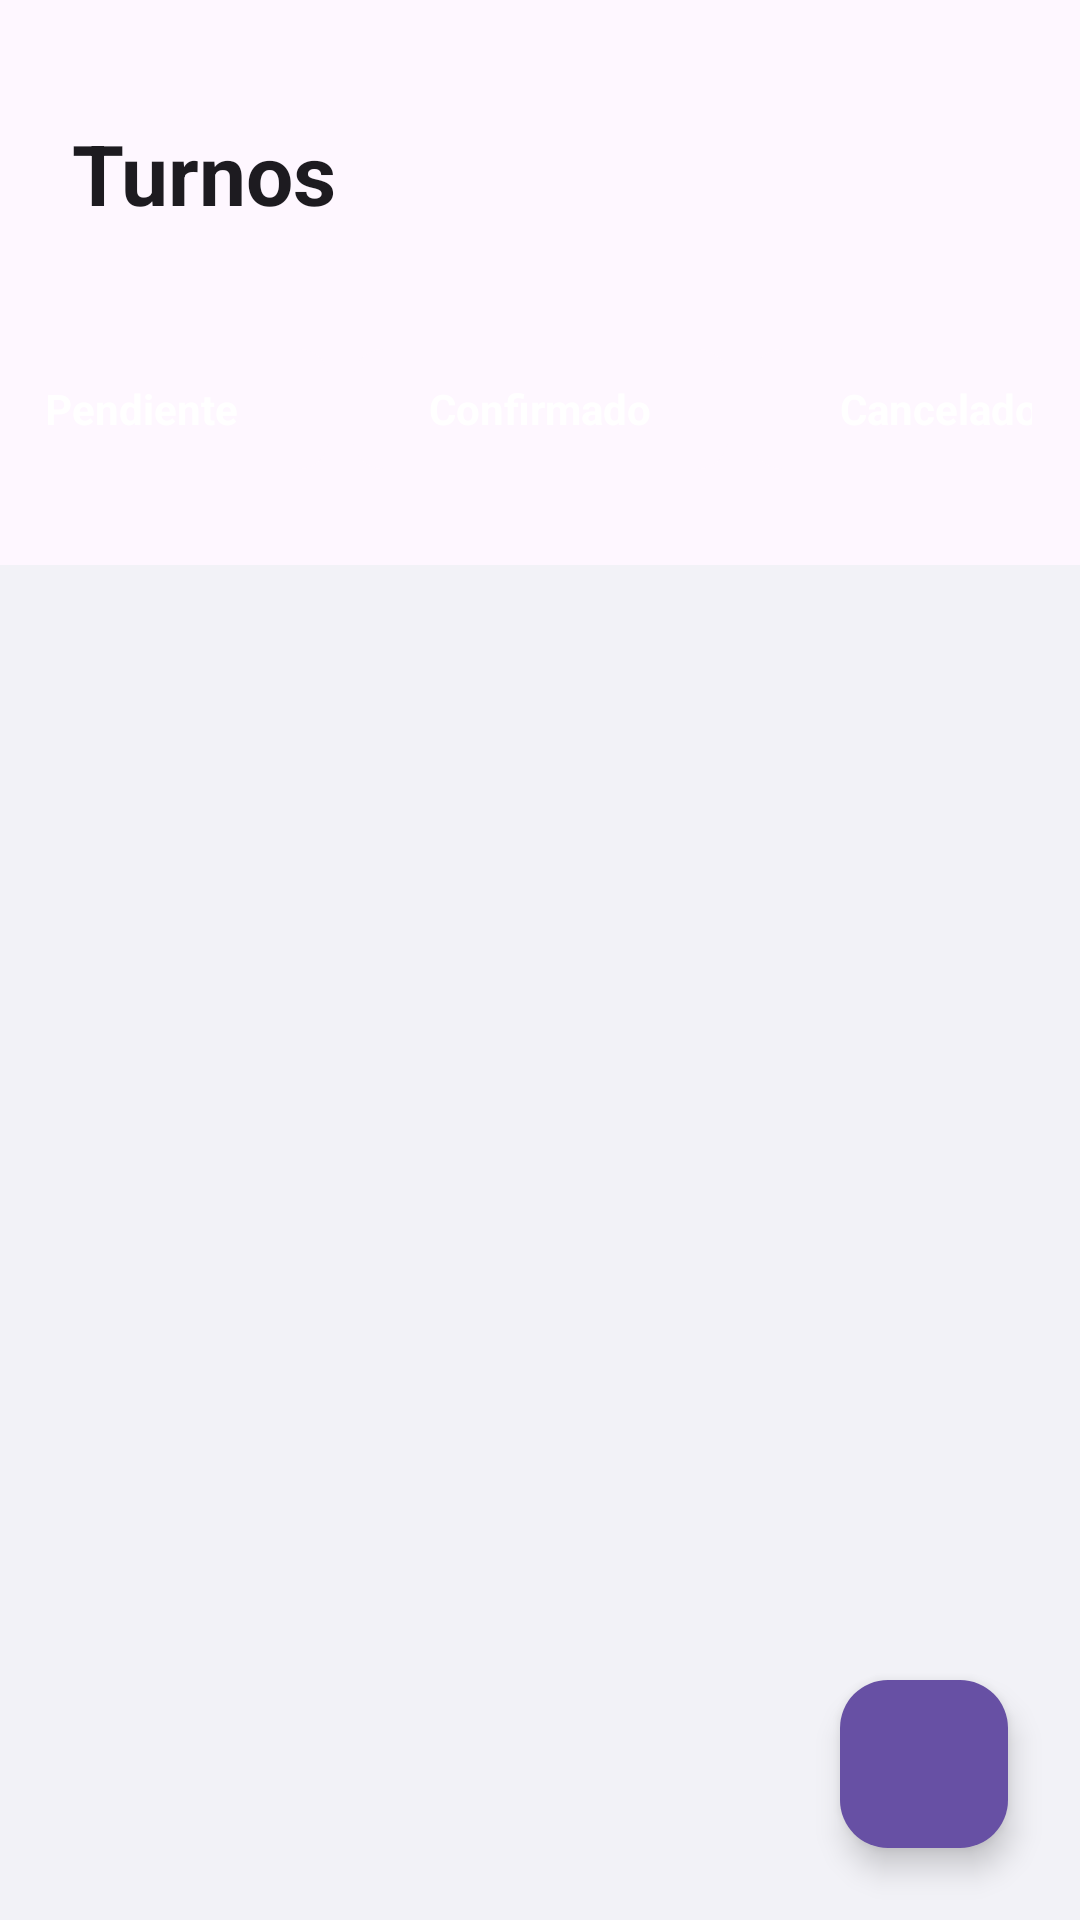

Write the Android layout XML for this screen, with the resource values it uses.
<!-- AndroidManifest.xml: application theme AppTheme -->
<!-- res/layout/fragment_turnos.xml -->
<?xml version="1.0" encoding="utf-8"?>
<FrameLayout xmlns:android="http://schemas.android.com/apk/res/android"
    xmlns:app="http://schemas.android.com/apk/res-auto"
    xmlns:tools="http://schemas.android.com/tools"
    android:layout_width="match_parent"
    android:layout_height="match_parent"
    android:background="?attr/inputBackground"
    tools:context=".TurnosFragment">

    <androidx.constraintlayout.widget.ConstraintLayout
        android:layout_width="match_parent"
        android:layout_height="match_parent"
        android:background="?attr/colorSurface"
        tools:context=".TurnosFragment"
        android:paddingTop="15dp">

        
        <TextView
            android:id="@+id/tvTitulo"
            android:layout_width="wrap_content"
            android:layout_height="wrap_content"
            android:text="Turnos"
            android:textSize="28sp"
            android:textStyle="bold"
            android:textColor="?attr/colorOnSurface"
            android:layout_marginStart="24dp"
            android:layout_marginTop="24dp"
            app:layout_constraintTop_toTopOf="parent"
            app:layout_constraintStart_toStartOf="parent" />

        
        <androidx.recyclerview.widget.RecyclerView
            android:id="@+id/rvFechas"
            android:layout_width="0dp"
            android:layout_height="wrap_content"
            android:layout_marginTop="16dp"
            android:orientation="horizontal"
            android:overScrollMode="never"
            android:paddingStart="5dp"
            android:paddingEnd="5dp"
            app:layout_constraintTop_toBottomOf="@id/tvTitulo"
            app:layout_constraintStart_toStartOf="parent"
            app:layout_constraintEnd_toEndOf="parent" />

        
        <include
            android:id="@+id/layoutEstados"
            layout="@layout/item_estado"
            android:layout_width="0dp"
            android:layout_height="wrap_content"
            android:layout_marginTop="8dp"
            android:layout_marginStart="0dp"
            android:layout_marginEnd="0dp"
            app:layout_constraintTop_toBottomOf="@id/rvFechas"
            app:layout_constraintStart_toStartOf="parent"
            app:layout_constraintEnd_toEndOf="parent" />

        
        <LinearLayout
            android:id="@+id/layoutContent"
            android:layout_width="0dp"
            android:layout_height="0dp"
            android:orientation="vertical"
            android:padding="16dp"
            android:background="?attr/inputBackground"
            android:layout_marginTop="16dp"
            app:layout_constraintTop_toBottomOf="@id/layoutEstados"
            app:layout_constraintBottom_toBottomOf="parent"
            app:layout_constraintStart_toStartOf="parent"
            app:layout_constraintEnd_toEndOf="parent">

            <androidx.recyclerview.widget.RecyclerView
                android:id="@+id/rvTurnos"
                android:layout_width="match_parent"
                android:layout_height="0dp"
                android:layout_weight="1"
                android:clipToPadding="false"
                android:paddingBottom="80dp" />

        </LinearLayout>

        
        <com.google.android.material.floatingactionbutton.FloatingActionButton
            android:id="@+id/fabAddTurno"
            android:layout_width="wrap_content"
            android:layout_height="wrap_content"
            android:contentDescription="Agregar Turno"
            android:src="@drawable/add_sign"
            app:tint="@android:color/white"
            app:backgroundTint="@color/primaryViolet"
            app:fabSize="normal"
            app:layout_constraintBottom_toBottomOf="parent"
            app:layout_constraintEnd_toEndOf="parent"
            android:layout_margin="24dp" />

    </androidx.constraintlayout.widget.ConstraintLayout>

</FrameLayout>
<!-- res/layout/item_estado.xml (included above) -->
<LinearLayout
    xmlns:android="http://schemas.android.com/apk/res/android"
    xmlns:app="http://schemas.android.com/apk/res-auto"
    android:layout_width="match_parent"
    android:layout_height="wrap_content"
    android:orientation="horizontal"
    android:padding="16dp"
    android:gravity="center_horizontal"
    android:layout_marginTop="8dp"
    android:layout_marginBottom="8dp">

    
    <com.google.android.material.card.MaterialCardView
        android:id="@+id/cardPendiente"
        android:layout_width="125dp"
        android:layout_height="40dp"
        android:layout_marginEnd="8dp"
        app:cardCornerRadius="10dp"
        app:cardElevation="0dp"
        app:strokeWidth="0dp">

        <TextView
            android:id="@+id/tvEstadoPendiente"
            android:layout_width="125dp"
            android:layout_height="40dp"
            android:gravity="center"
            android:paddingStart="5dp"
            android:paddingEnd="5dp"
            android:paddingTop="5dp"
            android:paddingBottom="5dp"
            android:text="Pendiente"
            android:textSize="14sp"
            android:textStyle="bold"
            android:textColor="@android:color/white" />
    </com.google.android.material.card.MaterialCardView>

    
    <com.google.android.material.card.MaterialCardView
        android:id="@+id/cardConfirmado"
        android:layout_width="125dp"
        android:layout_height="40dp"
        android:layout_marginEnd="8dp"
        app:cardCornerRadius="10dp"
        app:cardElevation="0dp"
        app:strokeWidth="0dp">

        <TextView
            android:id="@+id/tvEstadoConfirmado"
            android:layout_width="125dp"
            android:layout_height="40dp"
            android:paddingStart="5dp"
            android:gravity="center"
            android:paddingEnd="5dp"
            android:paddingTop="5dp"
            android:paddingBottom="5dp"
            android:text="Confirmado"
            android:textSize="14sp"
            android:textStyle="bold"
            android:textColor="@android:color/white" />
    </com.google.android.material.card.MaterialCardView>

    
    <com.google.android.material.card.MaterialCardView
        android:id="@+id/cardCancelado"
        android:layout_width="125dp"
        android:layout_height="40dp"
        app:cardCornerRadius="10dp"
        app:cardElevation="0dp"
        app:strokeWidth="0dp">

        <TextView
            android:id="@+id/tvEstadoCancelado"
            android:layout_width="125dp"
            android:layout_height="40dp"
            android:paddingStart="5dp"
            android:paddingEnd="5dp"
            android:paddingTop="5dp"
            android:paddingBottom="5dp"
            android:gravity="center"
            android:text="Cancelado"
            android:textSize="14sp"
            android:textStyle="bold"
            android:textColor="@android:color/white" />
    </com.google.android.material.card.MaterialCardView>

</LinearLayout>
<!-- resources referenced by this layout -->
<resources>
  <color name="primaryViolet">#6750A4</color>
  <style name="AppTheme" parent="Theme.Material3.Light.NoActionBar">
          
          <item name="colorSurface">@color/surface</item>
          <item name="android:colorBackground">@color/white</item>
  
          
          <item name="colorOnSurface">@color/negro_texto</item>
          <item name="colorOnSurfaceVariant">@color/gray_input_texto</item>
  
          
          <item name="colorPrimary">@color/primaryViolet</item>
          <item name="colorOnPrimary">@color/white</item>
  
          
          <item name="colorOutline">@color/outlineSec</item>
  
          
          <item name="inputBackground">@color/gray_input</item>
          <item name="btnCloseBackground">@color/fondoBtnClose</item>
          <item name="backgroundTint">@color/greyBackground</item>
          <item name="iconTint">#49454F</item>
          <item name="bottomNavSelectedColor">@color/primaryViolet</item>
          <item name="bottomNavUnselectedColor">@color/greySecondary</item>
      </style>
  <color name="surface">#FEF7FF</color>
  <color name="white">#FFFFFFFF</color>
  <color name="negro_texto">#1D1B20</color>
  <color name="gray_input_texto">#49454F</color>
  <color name="outlineSec">#CAC4D0</color>
  <color name="gray_input">#F2F2F7</color>
  <color name="fondoBtnClose">#E5E5E5</color>
  <color name="greyBackground">#0A000000</color>
  <color name="greySecondary">#8C8C8C</color>
</resources>
